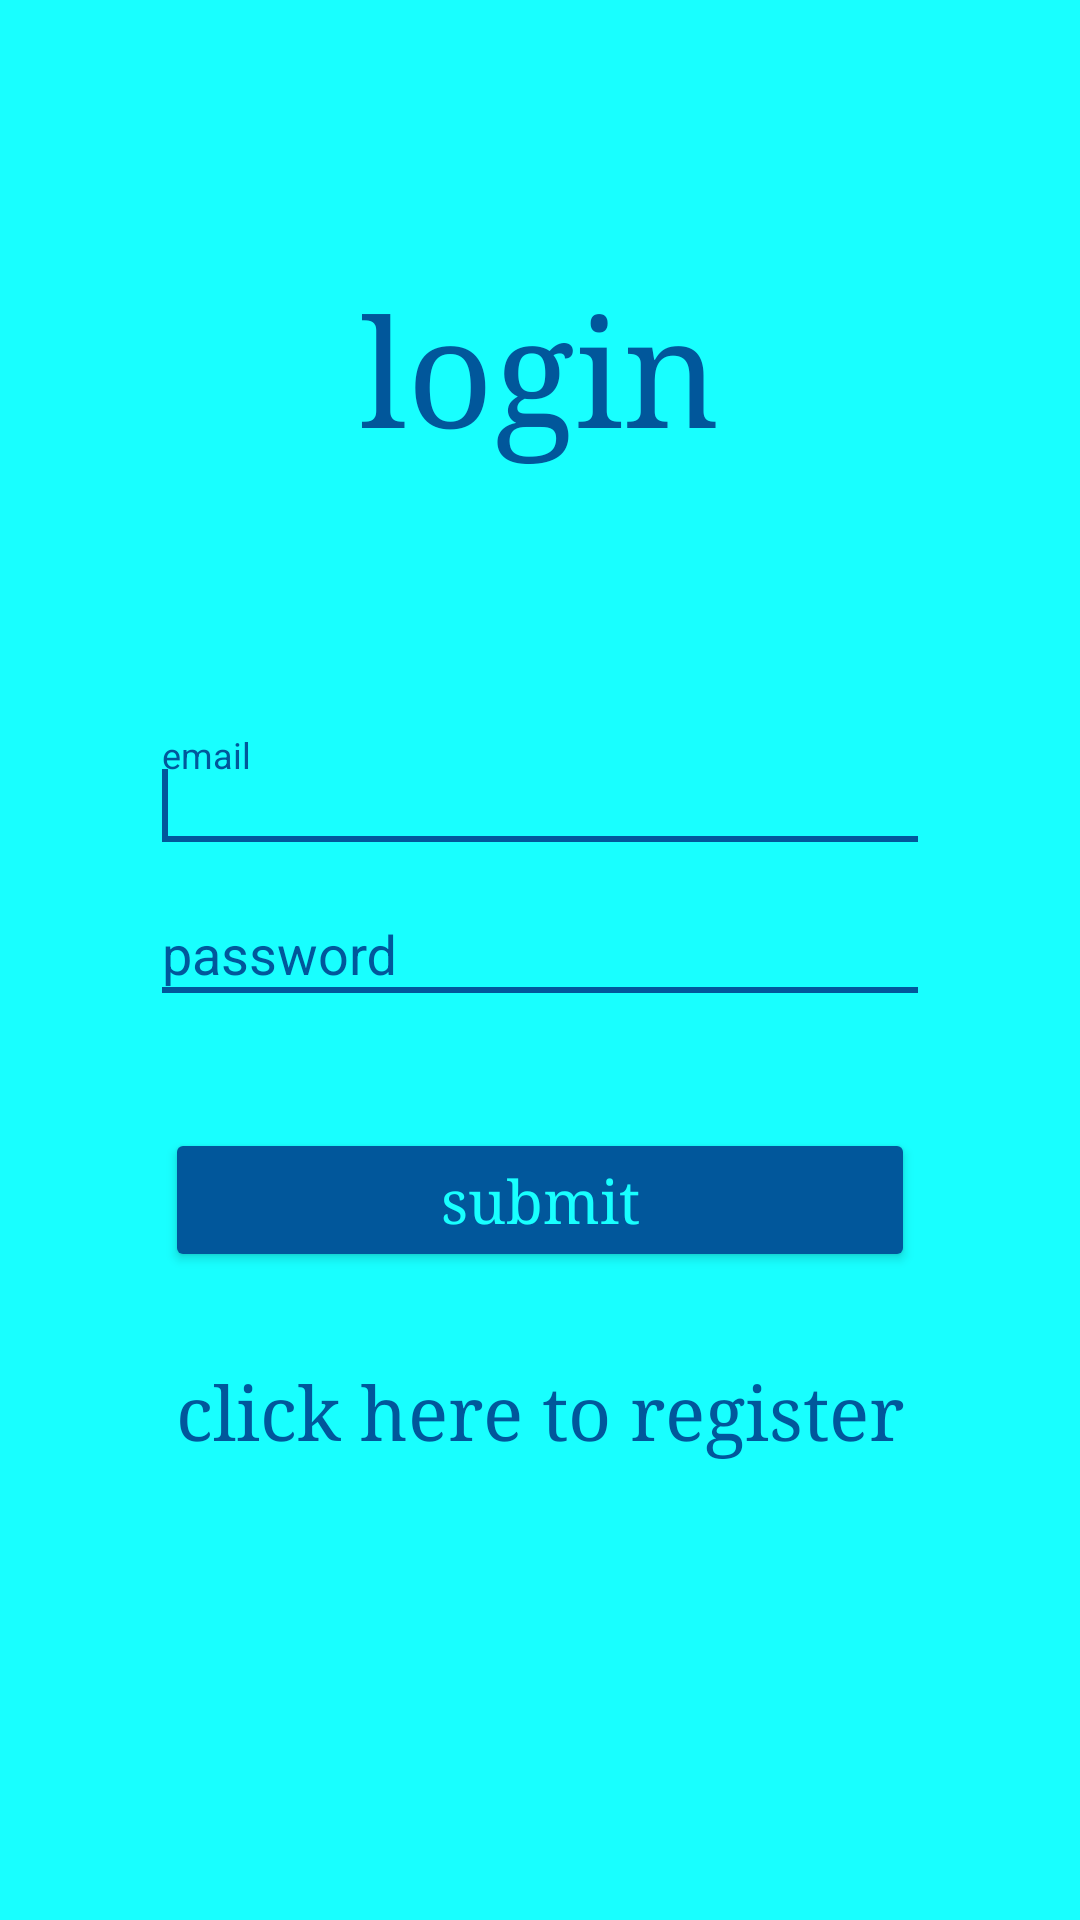

Layout XML and referenced resources for this Android screen:
<!-- AndroidManifest.xml: application theme AppTheme -->
<!-- res/layout/activity_main.xml -->
<?xml version="1.0" encoding="utf-8"?>
<LinearLayout xmlns:android="http://schemas.android.com/apk/res/android"
    xmlns:tools="http://schemas.android.com/tools"
    android:layout_width="match_parent"
    android:layout_height="match_parent"
    android:orientation="vertical"
    android:background="@color/colorPrimary"
    android:layout_gravity="center_horizontal"
    android:id="@+id/l1">

    <TextView
        android:layout_width="wrap_content"
        android:layout_height="wrap_content"
        android:background="@color/colorPrimary"
        android:text="@string/login"
        android:textColor="@color/colorAccent"
        android:fontFamily="serif"
        android:layout_gravity="center"
        android:layout_marginTop="90dp"
        android:layout_marginBottom="90dp"
        android:textSize="50sp" />


    <android.support.design.widget.TextInputLayout
        android:layout_width="wrap_content"
        android:layout_height="wrap_content"
        android:layout_gravity="center"
        android:layout_marginBottom="15dp">
        <EditText
            android:layout_width="wrap_content"
            android:layout_height="wrap_content"
            android:ems="12"
            android:textColor="@color/colorAccent"
            android:hint="@string/email"
            android:inputType="textEmailAddress"
            android:background="@drawable/edittext"
            android:layout_gravity="center"
            android:id="@+id/lmail"/>
        <requestFocus/>
    </android.support.design.widget.TextInputLayout>


    <android.support.design.widget.TextInputLayout
        android:layout_width="wrap_content"
        android:layout_height="wrap_content"
        android:layout_gravity="center">
        <EditText
            android:layout_width="wrap_content"
            android:layout_height="wrap_content"
            android:textColor="@color/colorAccent"
            android:ems="12"
            android:inputType="textPassword"
            android:hint="@string/password"
            android:background="@drawable/edittext"
            android:id="@+id/lpass" />
    </android.support.design.widget.TextInputLayout>

    <Button
        android:layout_width="250dp"
        android:layout_height="wrap_content"
        android:layout_gravity="center"
        android:theme="@style/MyButton"
        android:layout_marginTop="45dp"
        android:layout_marginBottom="30dp"
        android:textSize="20sp"
        android:fontFamily="serif"
        android:textAllCaps="false"
        android:text="@string/submit"
        android:textColor="@color/colorPrimary"
        android:id="@+id/lsubmit"/>

    <TextView
        android:id="@+id/lregister"
        android:layout_width="wrap_content"
        android:layout_gravity="center"
        android:layout_height="wrap_content"
        android:text="@string/click_here_to_register"
        android:textColor="@color/colorAccent"
        android:textSize="25sp"
        android:fontFamily="serif"/>
    </LinearLayout>
<!-- resources referenced by this layout -->
<resources>
  <color name="colorAccent">#01579B</color>
  <color name="colorPrimary">#18FFFF</color>
  <!-- drawable edittext (drawable) -->
  <?xml version="1.0" encoding="utf-8"?>
  <layer-list xmlns:android="http://schemas.android.com/apk/res/android">
      <item>
          <shape android:shape="rectangle">
              
              <stroke
                  android:color="@color/colorAccent"
                  android:width="2dp"
                  />
          </shape>
      </item>
      
      <item
          android:bottom="2dp"
          >
          <shape android:shape="rectangle">
              <solid android:color="@color/colorPrimary"/>
          </shape>
      </item>
  </layer-list>
  <string name="click_here_to_register">click here to register</string>
  <string name="email">email</string>
  <string name="login">login</string>
  <string name="password">password</string>
  <string name="submit">submit</string>
  <style name="MyButton" parent="Theme.AppCompat.Light">
          <item name="colorControlHighlight">@color/colorPrimary</item>
          <item name="colorButtonNormal">@color/colorAccent</item>
      </style>
  <style name="AppTheme" parent="Theme.AppCompat.Light.NoActionBar">
          
          <item name="colorPrimary">@color/colorPrimary</item>
          <item name="colorPrimaryDark">@color/colorPrimaryDark</item>
          <item name="colorAccent">@color/colorAccent</item>
          <item name="android:textColorHint">@color/colorAccent</item>
      </style>
  <color name="colorPrimaryDark">#0091EA</color>
</resources>
